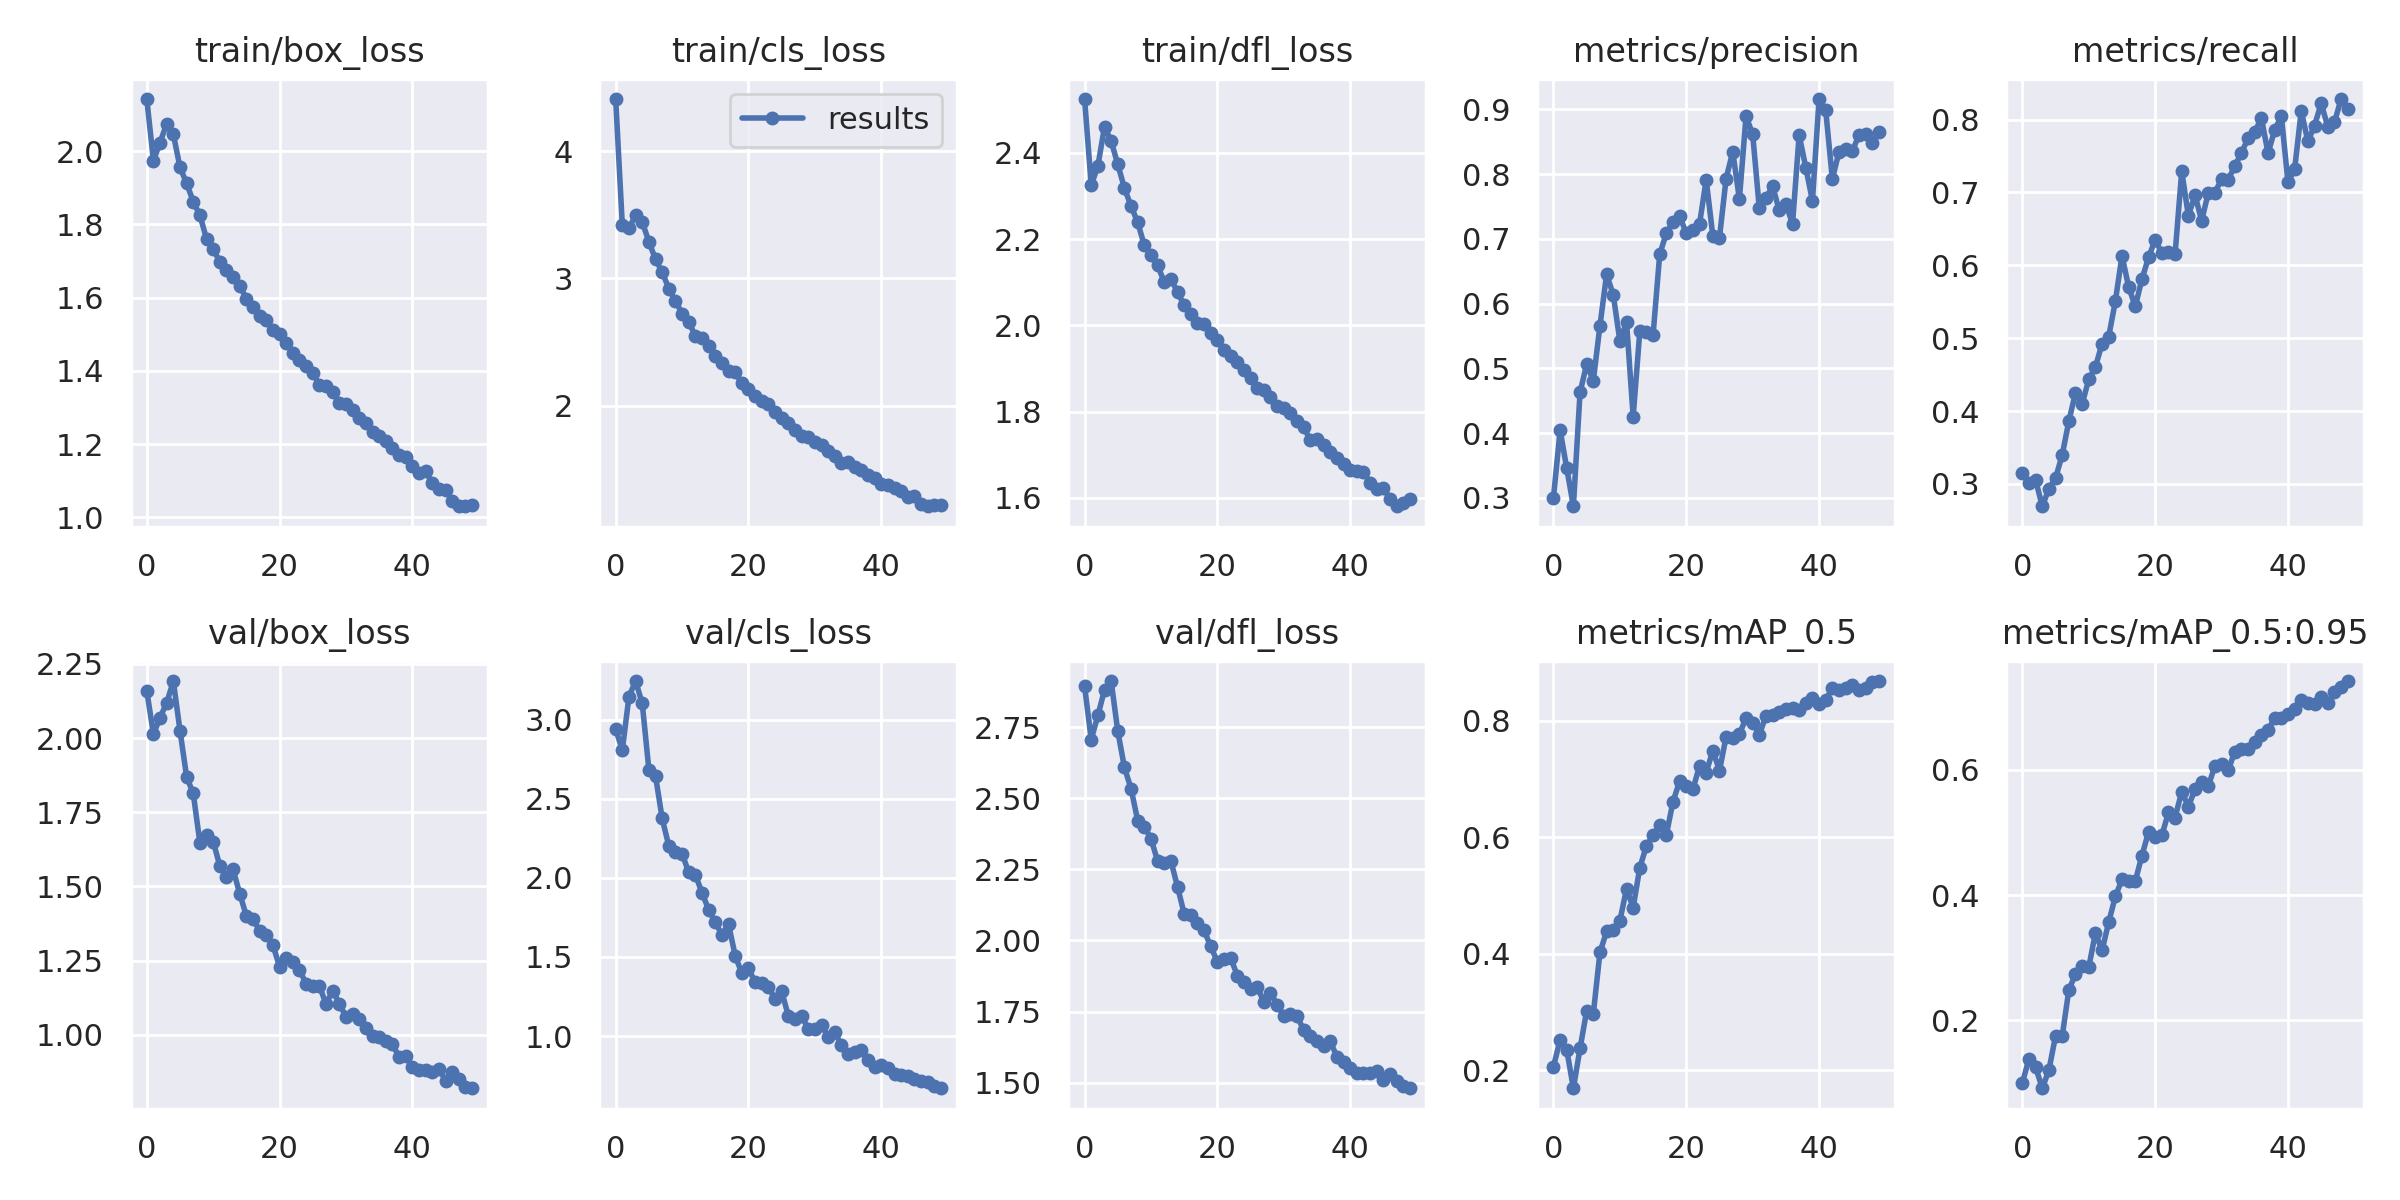

The table this chart was drawn from, first rows:
epoch, train/box_loss, train/cls_loss, train/dfl_loss, metrics/precision, metrics/recall, metrics/mAP_0.5, metrics/mAP_0.5:0.95, val/box_loss, val/cls_loss, val/dfl_loss, x/lr0, x/lr1, x/lr2
0, 2.142, 4.411, 2.525, 0.3006, 0.3153, 0.206, 0.09996, 2.159, 2.939, 2.893, 0.07002, 0.003331, 0.003331
1, 1.974, 3.418, 2.325, 0.4047, 0.3007, 0.2522, 0.1388, 2.013, 2.807, 2.706, 0.03989, 0.006532, 0.006532
2, 2.023, 3.396, 2.369, 0.3456, 0.305, 0.2345, 0.1248, 2.069, 3.145, 2.791, 0.009628, 0.009601, 0.009601
3, 2.075, 3.496, 2.461, 0.2872, 0.2694, 0.1689, 0.09137, 2.118, 3.244, 2.88, 0.009406, 0.009406, 0.009406
4, 2.046, 3.443, 2.428, 0.4631, 0.2936, 0.2372, 0.1205, 2.192, 3.103, 2.912, 0.009406, 0.009406, 0.009406
5, 1.956, 3.291, 2.373, 0.5063, 0.308, 0.3021, 0.1754, 2.025, 2.683, 2.735, 0.009208, 0.009208, 0.009208
6, 1.912, 3.15, 2.318, 0.481, 0.3398, 0.2968, 0.1748, 1.869, 2.644, 2.608, 0.00901, 0.00901, 0.00901
7, 1.862, 3.052, 2.277, 0.566, 0.3862, 0.4024, 0.2487, 1.813, 2.375, 2.533, 0.008812, 0.008812, 0.008812
8, 1.825, 2.92, 2.239, 0.645, 0.4252, 0.4382, 0.2737, 1.647, 2.202, 2.421, 0.008614, 0.008614, 0.008614
9, 1.76, 2.823, 2.186, 0.6137, 0.4095, 0.4406, 0.2863, 1.674, 2.166, 2.401, 0.008416, 0.008416, 0.008416
10, 1.732, 2.724, 2.163, 0.5421, 0.4437, 0.4566, 0.2848, 1.651, 2.153, 2.358, 0.008218, 0.008218, 0.008218
11, 1.698, 2.66, 2.139, 0.5716, 0.4604, 0.5115, 0.3397, 1.569, 2.034, 2.279, 0.00802, 0.00802, 0.00802
12, 1.674, 2.547, 2.1, 0.4254, 0.4925, 0.4791, 0.3117, 1.531, 2.02, 2.272, 0.007822, 0.007822, 0.007822
13, 1.655, 2.531, 2.108, 0.557, 0.502, 0.5479, 0.3567, 1.557, 1.906, 2.28, 0.007624, 0.007624, 0.007624
14, 1.632, 2.469, 2.077, 0.5569, 0.5506, 0.585, 0.3978, 1.475, 1.799, 2.188, 0.007426, 0.007426, 0.007426
15, 1.597, 2.392, 2.046, 0.5518, 0.6131, 0.6038, 0.425, 1.401, 1.719, 2.094, 0.007228, 0.007228, 0.007228
16, 1.573, 2.336, 2.026, 0.6763, 0.5706, 0.6204, 0.4219, 1.389, 1.641, 2.09, 0.00703, 0.00703, 0.00703
17, 1.55, 2.272, 2.006, 0.7084, 0.5435, 0.6044, 0.4222, 1.351, 1.706, 2.06, 0.006832, 0.006832, 0.006832
18, 1.54, 2.264, 2.003, 0.7255, 0.5808, 0.6611, 0.463, 1.337, 1.508, 2.035, 0.006634, 0.006634, 0.006634
19, 1.51, 2.175, 1.981, 0.7346, 0.6108, 0.6962, 0.5007, 1.302, 1.397, 1.979, 0.006436, 0.006436, 0.006436
20, 1.501, 2.134, 1.966, 0.7088, 0.6349, 0.6874, 0.4934, 1.23, 1.427, 1.926, 0.006238, 0.006238, 0.006238
21, 1.476, 2.073, 1.944, 0.7138, 0.6169, 0.6825, 0.4953, 1.258, 1.34, 1.935, 0.00604, 0.00604, 0.00604
22, 1.45, 2.034, 1.928, 0.7231, 0.6182, 0.7226, 0.5321, 1.244, 1.338, 1.939, 0.005842, 0.005842, 0.005842
23, 1.43, 2.012, 1.916, 0.7912, 0.6155, 0.7112, 0.5241, 1.219, 1.308, 1.877, 0.005644, 0.005644, 0.005644
24, 1.414, 1.953, 1.897, 0.7044, 0.7293, 0.7489, 0.5655, 1.172, 1.237, 1.853, 0.005446, 0.005446, 0.005446
25, 1.395, 1.901, 1.878, 0.702, 0.668, 0.7144, 0.5413, 1.164, 1.283, 1.828, 0.005248, 0.005248, 0.005248
26, 1.362, 1.864, 1.854, 0.7931, 0.6962, 0.7726, 0.5694, 1.165, 1.128, 1.835, 0.00505, 0.00505, 0.00505
27, 1.36, 1.812, 1.849, 0.8344, 0.6614, 0.7697, 0.5815, 1.103, 1.109, 1.786, 0.004852, 0.004852, 0.004852
28, 1.341, 1.762, 1.834, 0.7614, 0.6994, 0.7771, 0.5739, 1.149, 1.125, 1.816, 0.004654, 0.004654, 0.004654
29, 1.313, 1.753, 1.812, 0.8892, 0.6995, 0.8048, 0.6071, 1.105, 1.047, 1.775, 0.004456, 0.004456, 0.004456
30, 1.309, 1.712, 1.809, 0.8614, 0.7187, 0.797, 0.6096, 1.06, 1.047, 1.736, 0.004258, 0.004258, 0.004258
31, 1.293, 1.69, 1.797, 0.7468, 0.7173, 0.7759, 0.5998, 1.07, 1.07, 1.741, 0.00406, 0.00406, 0.00406
32, 1.27, 1.641, 1.777, 0.7632, 0.7368, 0.8087, 0.6295, 1.053, 0.996, 1.734, 0.003862, 0.003862, 0.003862
33, 1.258, 1.602, 1.763, 0.7811, 0.7539, 0.8103, 0.6331, 1.023, 1.023, 1.685, 0.003664, 0.003664, 0.003664
34, 1.233, 1.553, 1.734, 0.7441, 0.7751, 0.8156, 0.6343, 0.9944, 0.9418, 1.665, 0.003466, 0.003466, 0.003466
35, 1.222, 1.558, 1.737, 0.7544, 0.7834, 0.8211, 0.6449, 0.9933, 0.8892, 1.648, 0.003268, 0.003268, 0.003268
36, 1.208, 1.52, 1.723, 0.7227, 0.8018, 0.8223, 0.6559, 0.9797, 0.8967, 1.631, 0.00307, 0.00307, 0.00307
37, 1.189, 1.492, 1.706, 0.8603, 0.7539, 0.8185, 0.664, 0.9681, 0.9111, 1.646, 0.002872, 0.002872, 0.002872
38, 1.169, 1.459, 1.692, 0.8099, 0.7856, 0.8314, 0.6831, 0.9251, 0.8516, 1.591, 0.002674, 0.002674, 0.002674
39, 1.164, 1.429, 1.679, 0.7587, 0.8048, 0.84, 0.6826, 0.9283, 0.8024, 1.574, 0.002476, 0.002476, 0.002476
40, 1.139, 1.384, 1.665, 0.9158, 0.714, 0.8292, 0.6895, 0.8903, 0.817, 1.553, 0.002278, 0.002278, 0.002278
41, 1.122, 1.38, 1.662, 0.8982, 0.7317, 0.8351, 0.6971, 0.8801, 0.7987, 1.533, 0.00208, 0.00208, 0.00208
42, 1.126, 1.353, 1.659, 0.7924, 0.8119, 0.857, 0.7122, 0.8799, 0.7603, 1.534, 0.001882, 0.001882, 0.001882
43, 1.093, 1.329, 1.635, 0.834, 0.77, 0.8529, 0.7073, 0.8732, 0.754, 1.536, 0.001684, 0.001684, 0.001684
44, 1.077, 1.284, 1.62, 0.8383, 0.7918, 0.8571, 0.7057, 0.8861, 0.7472, 1.542, 0.001486, 0.001486, 0.001486
45, 1.076, 1.287, 1.622, 0.8354, 0.8221, 0.8612, 0.7169, 0.8444, 0.7288, 1.508, 0.001288, 0.001288, 0.001288
46, 1.044, 1.23, 1.597, 0.8597, 0.7903, 0.8535, 0.7063, 0.8742, 0.7153, 1.53, 0.00109, 0.00109, 0.00109
47, 1.032, 1.21, 1.58, 0.8619, 0.7964, 0.8571, 0.7242, 0.8494, 0.7095, 1.505, 0.000892, 0.000892, 0.000892
48, 1.03, 1.22, 1.588, 0.8471, 0.8282, 0.8669, 0.7323, 0.8231, 0.6842, 1.487, 0.000694, 0.000694, 0.000694
49, 1.034, 1.218, 1.597, 0.8641, 0.8147, 0.8684, 0.7422, 0.8197, 0.6704, 1.481, 0.000496, 0.000496, 0.000496
